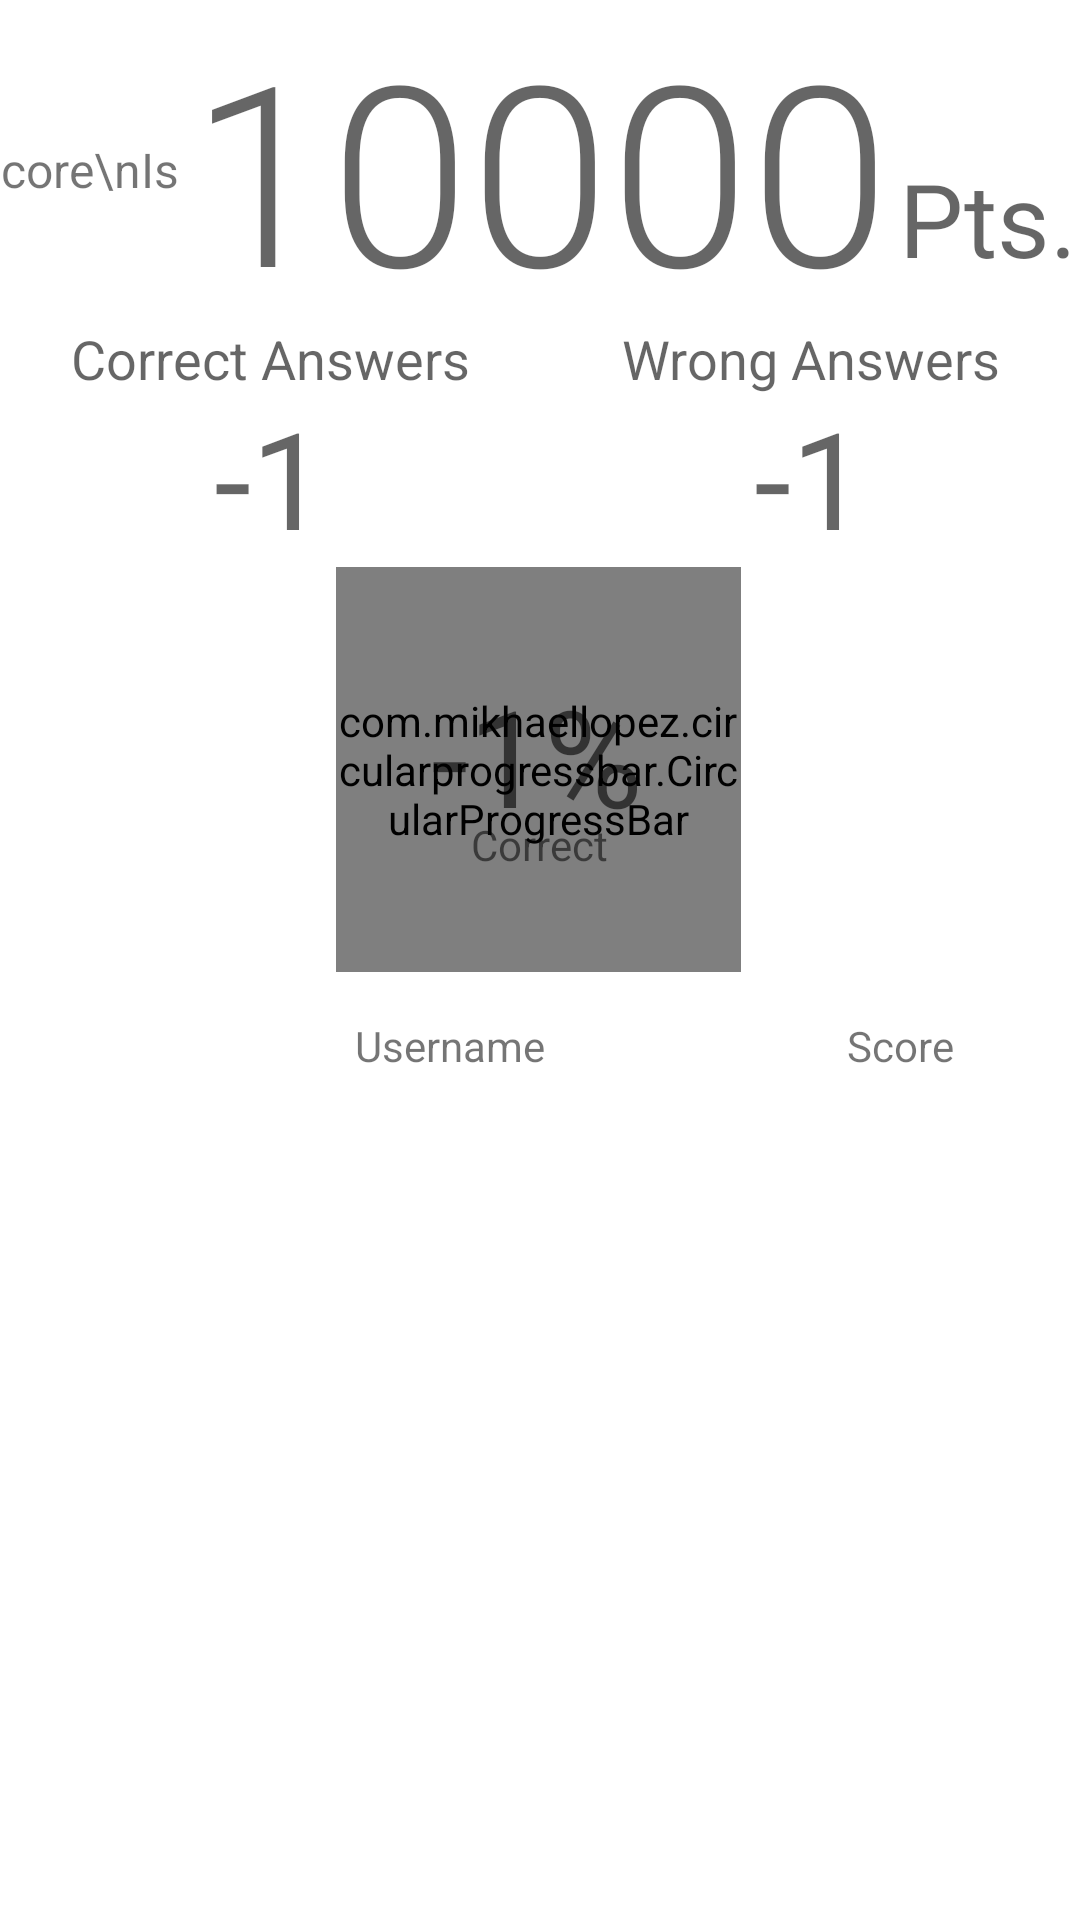

Here is an Android app screen rendered from its layout file. Give the layout XML and the strings, colors and styles it references.
<!-- AndroidManifest.xml: application theme Theme.Trivia -->
<!-- res/layout/fragment_score.xml -->
<?xml version="1.0" encoding="utf-8"?>
<androidx.constraintlayout.widget.ConstraintLayout xmlns:android="http://schemas.android.com/apk/res/android"
    xmlns:app="http://schemas.android.com/apk/res-auto"
    xmlns:tools="http://schemas.android.com/tools"
    android:layout_width="match_parent"
    android:layout_height="match_parent"
    android:gravity="center"
    android:orientation="vertical"
    tools:context=".ScoreFragment"
    android:id="@+id/scoreLayout">

    <LinearLayout
        android:id="@+id/linearLayout3"
        android:layout_width="match_parent"
        android:layout_height="wrap_content"
        android:layout_marginTop="-5dp"
        android:orientation="horizontal"
        app:layout_constraintEnd_toEndOf="parent"
        app:layout_constraintStart_toStartOf="parent"
        app:layout_constraintTop_toBottomOf="@+id/totalScoreLbl">

        <TextView
            android:id="@+id/textView15"
            android:layout_width="0dp"
            android:layout_height="wrap_content"
            android:layout_weight="1"
            android:text="Correct Answers"
            android:textAlignment="center"
            android:textAppearance="@style/TextAppearance.AppCompat.Medium" />

        <TextView
            android:id="@+id/textView16"
            android:layout_width="0dp"
            android:layout_height="wrap_content"
            android:layout_weight="1"
            android:text="Wrong Answers"
            android:textAlignment="center"
            android:textAppearance="@style/TextAppearance.AppCompat.Medium" />
    </LinearLayout>

    <LinearLayout
        android:id="@+id/linearLayout2"
        android:layout_width="match_parent"
        android:layout_height="wrap_content"
        android:layout_marginTop="-3dp"
        android:orientation="horizontal"
        app:layout_constraintEnd_toEndOf="parent"
        app:layout_constraintStart_toStartOf="parent"
        app:layout_constraintTop_toBottomOf="@+id/linearLayout3">

        <TextView
            android:id="@+id/totalCorrectLbl"
            android:layout_width="0dp"
            android:layout_height="wrap_content"
            android:layout_weight="1"
            android:text="-1"
            android:textAlignment="center"
            android:textAppearance="@style/TextAppearance.AppCompat.Display2" />

        <TextView
            android:id="@+id/totalWrongLbl"
            android:layout_width="0dp"
            android:layout_height="wrap_content"
            android:layout_weight="1"
            android:text="-1"
            android:textAlignment="center"
            android:textAppearance="@style/TextAppearance.AppCompat.Display2" />
    </LinearLayout>

    <com.mikhaellopez.circularprogressbar.CircularProgressBar
        android:id="@+id/successPercentagePb"
        android:layout_width="135dp"
        android:layout_height="135dp"

        app:layout_constraintEnd_toEndOf="parent"
        app:layout_constraintHorizontal_bias="0.498"
        app:layout_constraintStart_toStartOf="parent"
        app:layout_constraintTop_toBottomOf="@+id/linearLayout2">

    </com.mikhaellopez.circularprogressbar.CircularProgressBar>

    <TextView
        android:id="@+id/successPercentageLbl"
        android:layout_width="wrap_content"
        android:layout_height="wrap_content"
        android:text="-1%"
        android:textAppearance="@style/TextAppearance.AppCompat.Display2"
        app:layout_constraintBottom_toBottomOf="@+id/successPercentagePb"
        app:layout_constraintEnd_toEndOf="@+id/successPercentagePb"
        app:layout_constraintHorizontal_bias="0.493"
        app:layout_constraintStart_toStartOf="@+id/successPercentagePb"
        app:layout_constraintTop_toTopOf="@+id/successPercentagePb"
        app:layout_constraintVertical_bias="0.435"
        />

    <TextView
        android:id="@+id/textView19"
        android:layout_width="wrap_content"
        android:layout_height="wrap_content"
        android:layout_marginStart="144dp"
        android:layout_marginTop="-10dp"
        android:layout_marginEnd="144dp"
        android:text="Correct"
        app:layout_constraintBottom_toBottomOf="@+id/successPercentagePb"
        app:layout_constraintEnd_toEndOf="parent"
        app:layout_constraintHorizontal_bias="0.493"
        app:layout_constraintStart_toStartOf="parent"
        app:layout_constraintTop_toBottomOf="@+id/successPercentageLbl"
        app:layout_constraintVertical_bias="0.0" />

    <LinearLayout
        android:id="@+id/linearLayout4"
        android:layout_width="match_parent"
        android:layout_height="0dp"
        android:layout_marginTop="15dp"
        android:orientation="horizontal"
        app:layout_constraintEnd_toEndOf="parent"
        app:layout_constraintStart_toStartOf="parent"
        app:layout_constraintTop_toBottomOf="@+id/successPercentagePb">

        <TextView
            android:id="@+id/textView24"
            android:layout_width="0dp"
            android:layout_height="wrap_content"
            android:layout_weight="1"
            android:text="" />

        <TextView
            android:id="@+id/textView28"
            android:layout_width="0dp"
            android:layout_height="wrap_content"
            android:layout_weight="3"
            android:text="Username"
            android:textAlignment="center" />

        <TextView
            android:id="@+id/textView27"
            android:layout_width="0dp"
            android:layout_height="wrap_content"
            android:layout_weight="2"
            android:text="Score"
            android:textAlignment="center" />
    </LinearLayout>

    <androidx.recyclerview.widget.RecyclerView
        android:id="@+id/scoreRv"
        android:layout_width="match_parent"
        android:layout_height="0dp"
        app:layout_constraintBottom_toBottomOf="parent"
        app:layout_constraintEnd_toEndOf="parent"
        app:layout_constraintHorizontal_bias="1.0"
        app:layout_constraintStart_toStartOf="parent"
        app:layout_constraintTop_toBottomOf="@+id/linearLayout4" />

    <TextView
        android:id="@+id/textView29"
        android:layout_width="wrap_content"
        android:layout_height="wrap_content"
        android:layout_marginTop="10dp"
        android:layout_marginEnd="4dp"
        android:text="Your\nScore\nIs"
        android:textAlignment="textEnd"
        android:textSize="16sp"
        app:layout_constraintBottom_toTopOf="@+id/linearLayout3"
        app:layout_constraintEnd_toStartOf="@+id/totalScoreLbl"
        app:layout_constraintTop_toTopOf="@+id/totalScoreLbl"
        app:layout_constraintVertical_bias="0.47" />

    <TextView
        android:id="@+id/totalScoreLbl"
        android:layout_width="wrap_content"
        android:layout_height="wrap_content"
        android:text="10000"
        android:textSize="84sp"
        android:textAppearance="@style/TextAppearance.AppCompat.Display4"
        app:layout_constraintEnd_toEndOf="parent"
        app:layout_constraintStart_toStartOf="parent"
        app:layout_constraintTop_toTopOf="parent" />

    <TextView
        android:id="@+id/textView31"
        android:layout_width="wrap_content"
        android:layout_height="wrap_content"
        android:layout_marginStart="3dp"
        android:layout_marginTop="50dp"
        android:text="Pts."
        android:textAppearance="@style/TextAppearance.AppCompat.Display1"
        app:layout_constraintStart_toEndOf="@+id/totalScoreLbl"
        app:layout_constraintTop_toTopOf="parent" />


</androidx.constraintlayout.widget.ConstraintLayout>
<!-- resources referenced by this layout -->
<resources>
  <style name="Theme.Trivia" parent="Theme.MaterialComponents.Light.NoActionBar">
          
          <item name="colorPrimary">@color/main_color_500</item>
          <item name="colorPrimaryVariant">@color/main_color_700</item>
          <item name="colorOnPrimary">@color/white</item>
          
          <item name="colorSecondary">@color/teal_200</item>
          <item name="colorSecondaryVariant">@color/teal_700</item>
          <item name="colorOnSecondary">@color/black</item>
          
          <item name="android:statusBarColor">?attr/colorPrimaryVariant</item>
          
  
      </style>
  <color name="main_color_500">#009FB4</color>
  <color name="main_color_700">#006572</color>
  <color name="white">#FFFFFFFF</color>
  <color name="teal_200">#FF03DAC5</color>
  <color name="teal_700">#FF018786</color>
  <color name="black">#FF000000</color>
</resources>
